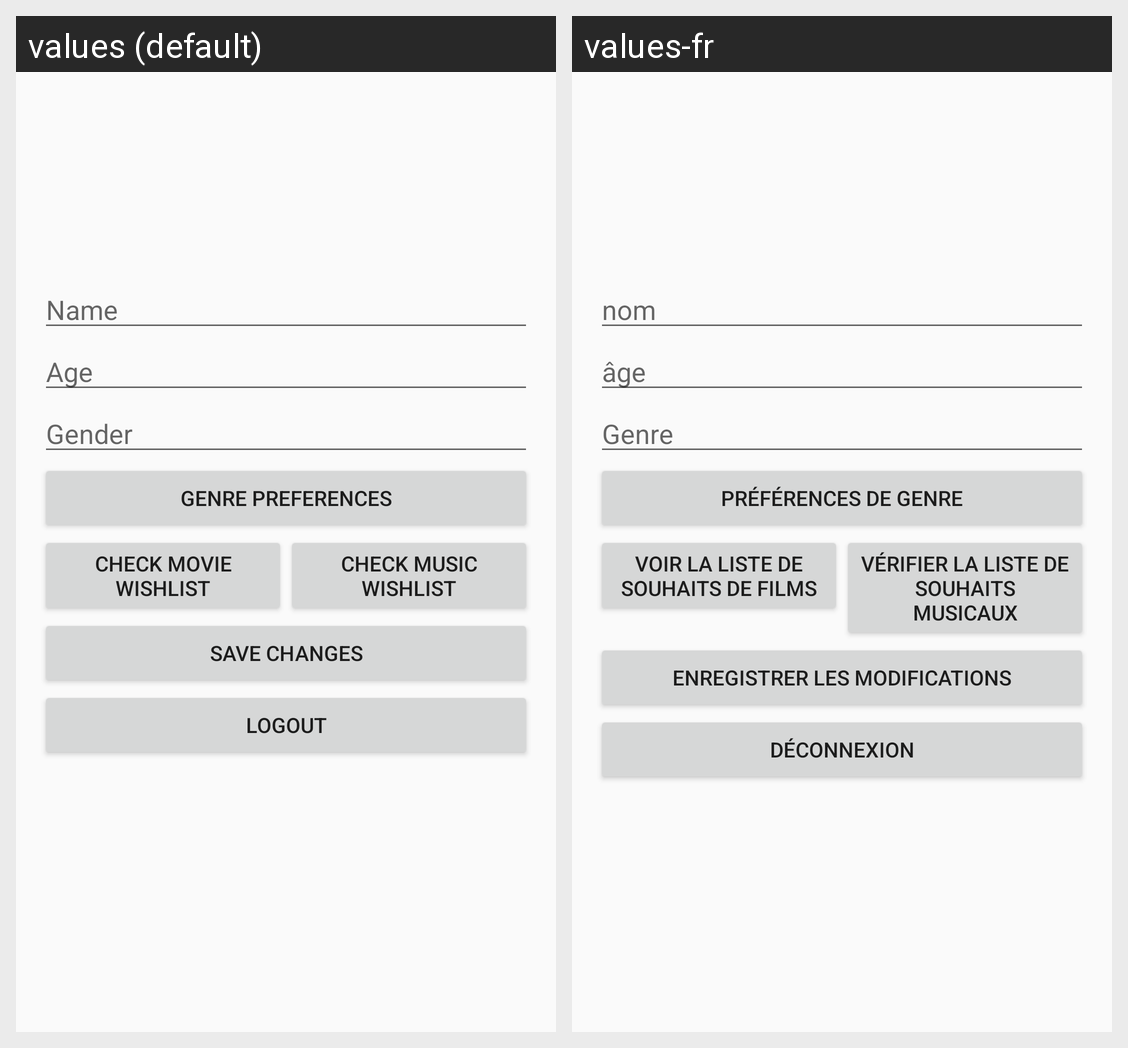

For this localized Android screen grid, give each drawn string resource with its value in every locale shown.
Android screen res/layout/activity_user_profile.xml rendered under 2 locales, left to right: values (default), values-fr. Device: Nexus 5 (rendered at 1080×1920; each locale shown at half size, 540×960, under a caption strip naming it); theme AppTheme.
Strings drawn on this screen, with the default value and each locale's value (text and hints the layout hard-codes, and strings that could not be matched under every locale, appear in the picture but are not listed):

name
  values: Name
  values-fr: nom

age
  values: Age
  values-fr: âge

gender
  values: Gender
  values-fr: Genre

button_preferences
  values: GENRE PREFERENCES
  values-fr: PRÉFÉRENCES DE GENRE

button_movie_wishlist
  values: CHECK MOVIE WISHLIST
  values-fr: VOIR LA LISTE DE SOUHAITS DE FILMS

button_music_wishlist
  values: CHECK MUSIC WISHLIST
  values-fr: VÉRIFIER LA LISTE DE SOUHAITS MUSICAUX

button_save_changes
  values: SAVE CHANGES
  values-fr: ENREGISTRER LES MODIFICATIONS

button_logout
  values: LOGOUT
  values-fr: DÉCONNEXION
